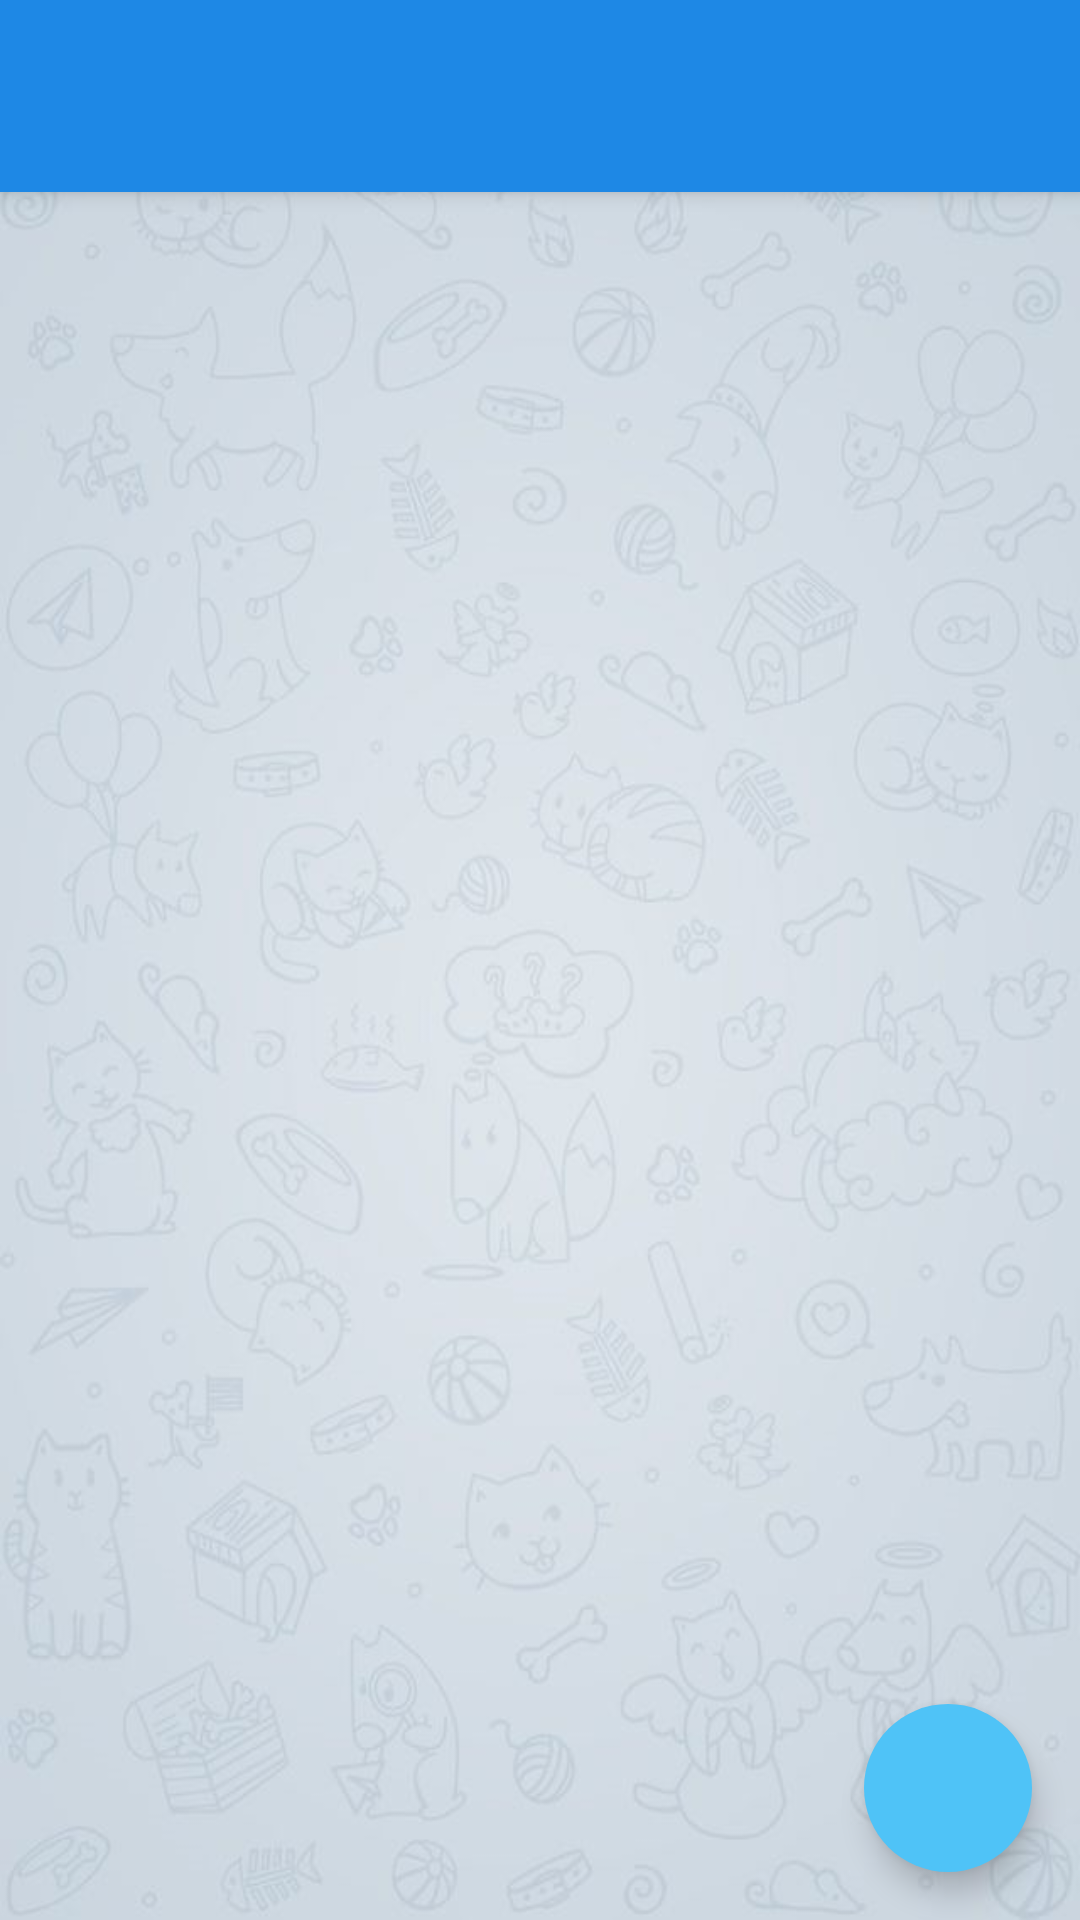

This screen was rendered from an Android layout file. Write that file and the resources it references.
<!-- AndroidManifest.xml: application theme AppTheme -->
<!-- res/layout/activity_main.xml -->
<?xml version="1.0" encoding="utf-8"?>
<android.support.design.widget.CoordinatorLayout
    xmlns:android="http://schemas.android.com/apk/res/android"
    xmlns:app="http://schemas.android.com/apk/res-auto"
    xmlns:tools="http://schemas.android.com/tools"
    android:layout_width="match_parent"
    android:layout_height="match_parent"
    tools:context=".MainActivity"
    android:background="@drawable/background"
    >
    <android.support.design.widget.AppBarLayout
        android:layout_width="match_parent"
        android:layout_height="64dp"
        android:fitsSystemWindows="true">
        
        <android.support.design.widget.CollapsingToolbarLayout
            android:layout_width="match_parent"
            android:layout_height="match_parent"
            android:fitsSystemWindows="true"
            app:layout_scrollFlags="scroll|enterAlways|snap"
            >
            <android.support.v7.widget.Toolbar
                android:id="@+id/cars_toolbar"
                android:layout_width="match_parent"
                android:layout_height="64dp"
                />
            
        </android.support.design.widget.CollapsingToolbarLayout>
    </android.support.design.widget.AppBarLayout>

    <android.support.v7.widget.RecyclerView
        android:id="@+id/cars_rv"
        android:layout_width="match_parent"
        android:layout_height="wrap_content"
        app:layout_behavior="@string/appbar_scrolling_view_behavior"
        />

    <android.support.design.widget.FloatingActionButton
        android:id="@+id/fab_add_car"
        android:layout_width="wrap_content"
        android:layout_height="wrap_content"
        android:layout_margin="16dp"
        android:layout_gravity="end|bottom"
        android:src="@drawable/ic_action_add"
        app:borderWidth="0dp" />
</android.support.design.widget.CoordinatorLayout>
<!-- resources referenced by this layout -->
<resources>
  <color name="colorAccent">#4FC3F7</color>
  <!-- drawable background: png bitmap (drawable, 377770 bytes) -->
  <style name="AppTheme" parent="Theme.AppCompat.Light.NoActionBar">
          
          <item name="colorPrimary">@color/colorPrimary</item>
          <item name="colorPrimaryDark">@color/colorPrimaryDark</item>
          <item name="colorAccent">@color/colorAccent</item>
      </style>
  <color name="colorPrimary">#1E88E5</color>
  <color name="colorPrimaryDark">#1565C0</color>
</resources>
